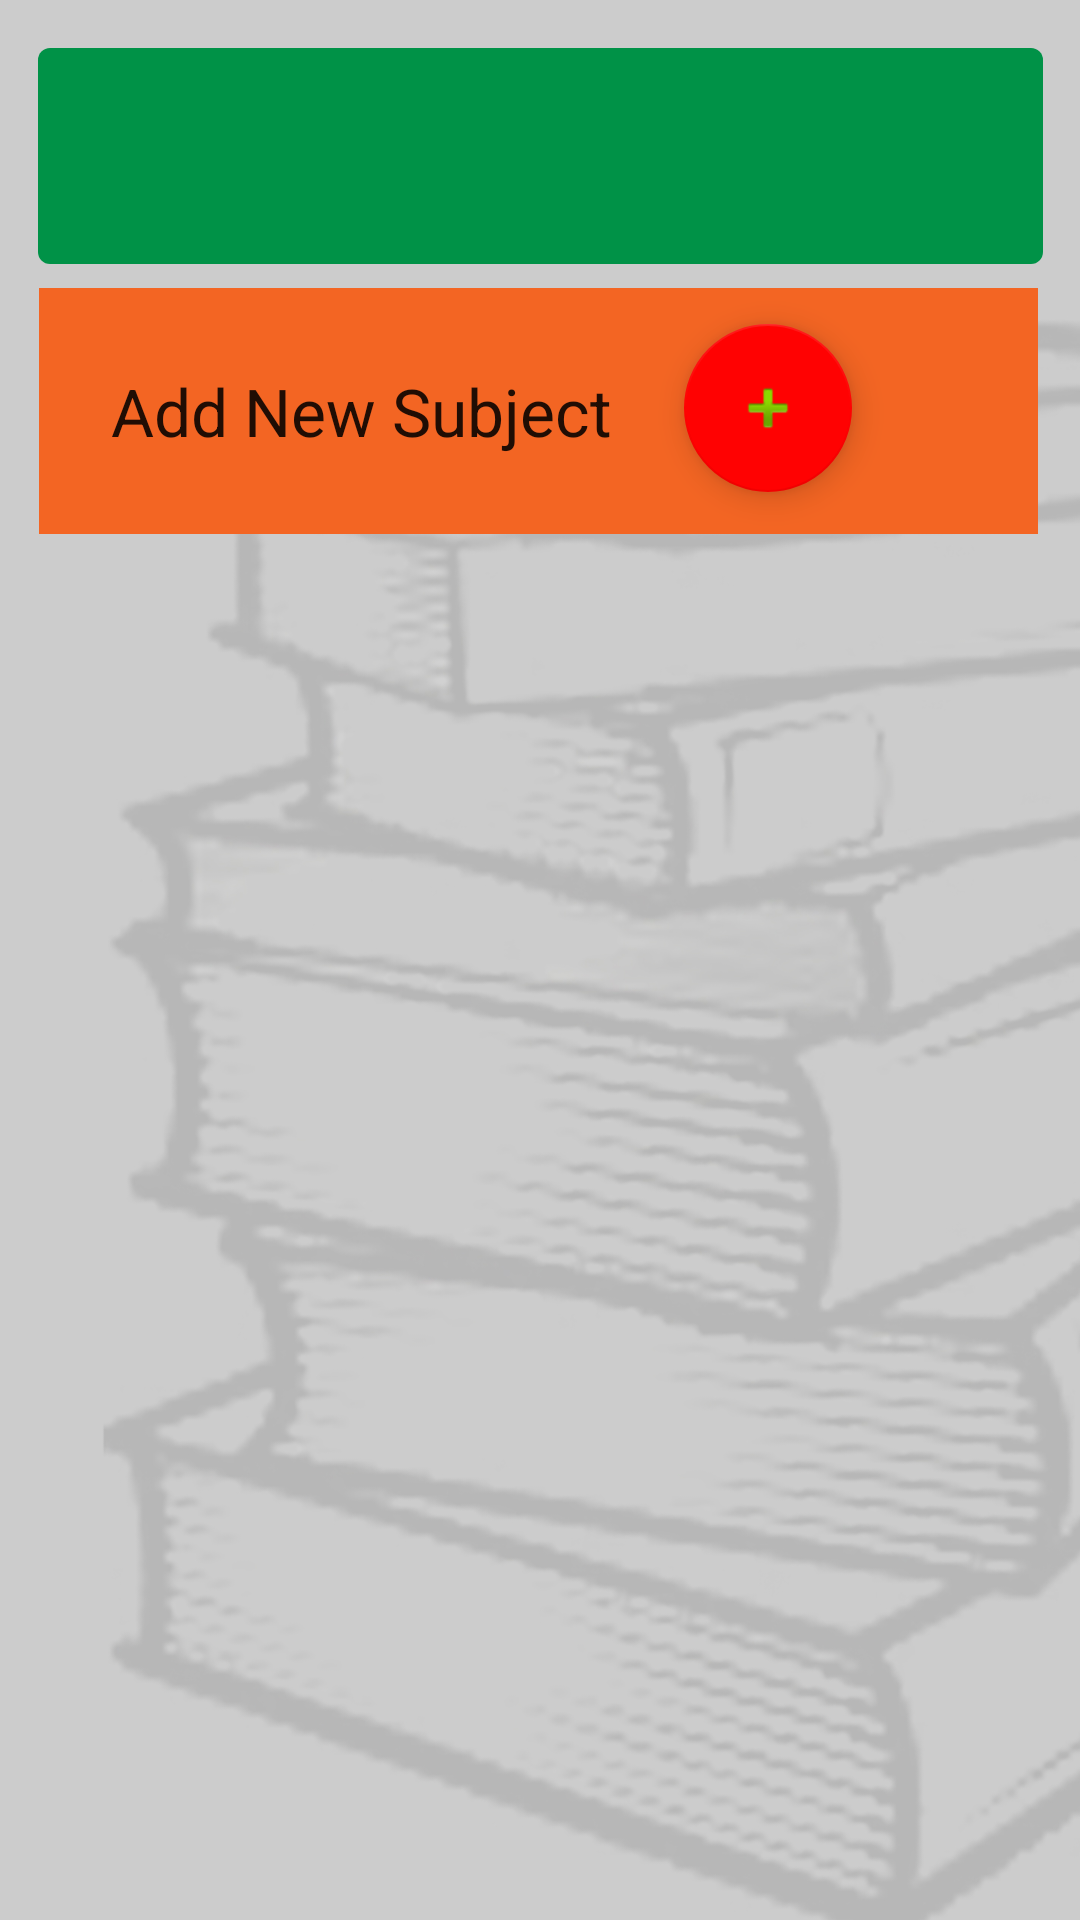

Android layout source for this screen:
<!-- AndroidManifest.xml: application theme AppTheme -->
<!-- res/layout/activity_subjects.xml -->
<?xml version="1.0" encoding="utf-8"?>
<android.support.constraint.ConstraintLayout xmlns:android="http://schemas.android.com/apk/res/android"
    xmlns:app="http://schemas.android.com/apk/res-auto"
    xmlns:tools="http://schemas.android.com/tools"
    android:id="@+id/enrolment_main_layout"
    android:layout_width="match_parent"
    android:layout_height="match_parent"
    android:background="@drawable/background_nobar"
    tools:context=".EnrolmentRecord">


    <ImageView
        android:id="@+id/imageView4"
        android:layout_width="335dp"
        android:layout_height="72dp"
        android:layout_marginStart="24dp"
        android:layout_marginLeft="24dp"
        android:layout_marginTop="16dp"
        android:layout_marginEnd="24dp"
        android:layout_marginRight="24dp"
        app:layout_constraintEnd_toEndOf="parent"
        app:layout_constraintStart_toStartOf="parent"
        app:layout_constraintTop_toTopOf="parent"
        app:srcCompat="@drawable/textview_green_noborder" />

    <TextView
        android:id="@+id/enrolment_tv_creditAvg"
        android:layout_width="331dp"
        android:layout_height="68dp"
        android:gravity="center_horizontal|center_vertical"
        android:textColor="@color/colorWhite"
        android:textSize="18sp"
        app:layout_constraintBottom_toBottomOf="@+id/imageView4"
        app:layout_constraintEnd_toEndOf="@+id/imageView4"
        app:layout_constraintStart_toStartOf="@+id/imageView4"
        app:layout_constraintTop_toTopOf="@+id/imageView4" />

    <ScrollView
        android:id="@+id/enrolment_scrollView"
        android:layout_width="439dp"
        android:layout_height="478dp"
        android:layout_marginTop="116dp"
        app:layout_constraintEnd_toEndOf="parent"
        app:layout_constraintStart_toStartOf="parent"
        app:layout_constraintTop_toBottomOf="@+id/imageView4">

        <android.support.constraint.ConstraintLayout
            android:layout_width="match_parent"
            android:layout_height="wrap_content"
            android:layout_marginTop="8dp"
            android:minHeight="1000dp"
            app:layout_constraintTop_toTopOf="parent">

            <ListView
                android:id="@+id/enrolment_main_list"
                android:layout_width="344dp"
                android:layout_height="1496dp"
                android:layout_marginStart="20dp"
                android:layout_marginLeft="20dp"
                android:layout_marginTop="16dp"
                android:layout_marginEnd="20dp"
                android:layout_marginRight="20dp"
                android:divider="@null"
                android:dividerHeight="20dp"
                android:scrollbars="vertical"
                android:smoothScrollbar="true"
                app:layout_constraintEnd_toEndOf="parent"
                app:layout_constraintStart_toStartOf="parent"
                app:layout_constraintTop_toTopOf="parent">

            </ListView>
        </android.support.constraint.ConstraintLayout>
    </ScrollView>

    <android.support.design.widget.FloatingActionButton
        android:id="@+id/btn_enrolment_add"
        android:layout_width="wrap_content"
        android:layout_height="wrap_content"
        android:layout_marginTop="108dp"
        android:layout_marginEnd="76dp"
        android:layout_marginRight="76dp"
        android:clickable="true"
        android:focusable="auto"
        app:backgroundTint="@color/colorPrimary"
        app:layout_constraintEnd_toEndOf="parent"
        app:layout_constraintTop_toTopOf="parent"
        app:srcCompat="@android:drawable/ic_input_add" />

    <ImageView
        android:id="@+id/imageView5"
        android:layout_width="333dp"
        android:layout_height="82dp"
        android:layout_marginTop="8dp"
        app:layout_constraintEnd_toEndOf="parent"
        app:layout_constraintHorizontal_bias="0.487"
        app:layout_constraintStart_toStartOf="parent"
        app:layout_constraintTop_toBottomOf="@+id/imageView4"
        app:srcCompat="@color/colorOrange" />

    <TextView
        android:id="@+id/textView2"
        android:layout_width="wrap_content"
        android:layout_height="wrap_content"
        android:layout_marginStart="8dp"
        android:layout_marginLeft="8dp"
        android:layout_marginEnd="8dp"
        android:layout_marginRight="8dp"
        android:text="Add New Subject"
        android:textAppearance="@style/TextAppearance.AppCompat.Large"
        app:layout_constraintBottom_toBottomOf="@+id/imageView5"
        app:layout_constraintEnd_toStartOf="@+id/btn_enrolment_add"
        app:layout_constraintStart_toStartOf="@+id/imageView5"
        app:layout_constraintTop_toTopOf="@+id/imageView5" />
    />

</android.support.constraint.ConstraintLayout>
<!-- resources referenced by this layout -->
<resources>
  <color name="colorOrange">#F36523</color>
  <color name="colorPrimary">#FF0202</color>
  <color name="colorWhite">#FFFFFF</color>
  <!-- drawable background_nobar: jpg bitmap (drawable, 211486 bytes) -->
  <!-- drawable textview_green_noborder (drawable) -->
  <?xml version="1.0" encoding="utf-8"?>
  <shape
      xmlns:android="http://schemas.android.com/apk/res/android"
      android:shape="rectangle">
      <gradient
          android:startColor="@color/colorGreen"
          android:endColor="@color/colorGreen"
          android:angle="-90" />
      <corners android:radius="4dp" />
  </shape>
  <style name="AppTheme" parent="Theme.AppCompat.Light.DarkActionBar">
          
          <item name="colorPrimary">@color/colorPrimary</item>
          <item name="colorPrimaryDark">@color/colorPrimaryDark</item>
          <item name="colorAccent">@color/colorAccent</item>
      </style>
  <color name="colorGreen">#009247</color>
  <color name="colorPrimaryDark">#00574B</color>
  <color name="colorAccent">#D81B60</color>
</resources>
